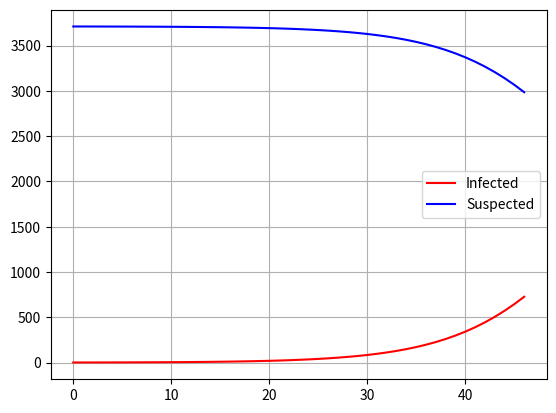

Generate this figure with matplotlib:
# import numpy as np
import matplotlib.pyplot as plt

time = 47

beta = 0.2  # infection rate
gamma = 0.04  # recovery rate

S = [0 for _ in range(time)]
I = [0 for _ in range(time)]
T = [int(n) for n in range(time)]
S[0] = 3710
I[0] = 1
N = S[0]

t = int(0)
while t+1 < time:
    S[t+1] = S[t] - beta*I[t]*S[t]/N + gamma*I[t]
    I[t+1] = I[t] + beta*I[t]*S[t]/N - gamma*I[t]
    t += 1

plt.grid(True)
plt.plot(T, I, color='red', label="Infected")
plt.plot(T, S, color='blue', label="Suspected")
print("Jumlah Infeksi/Kasus",I[t])
plt.legend()
plt.show()
